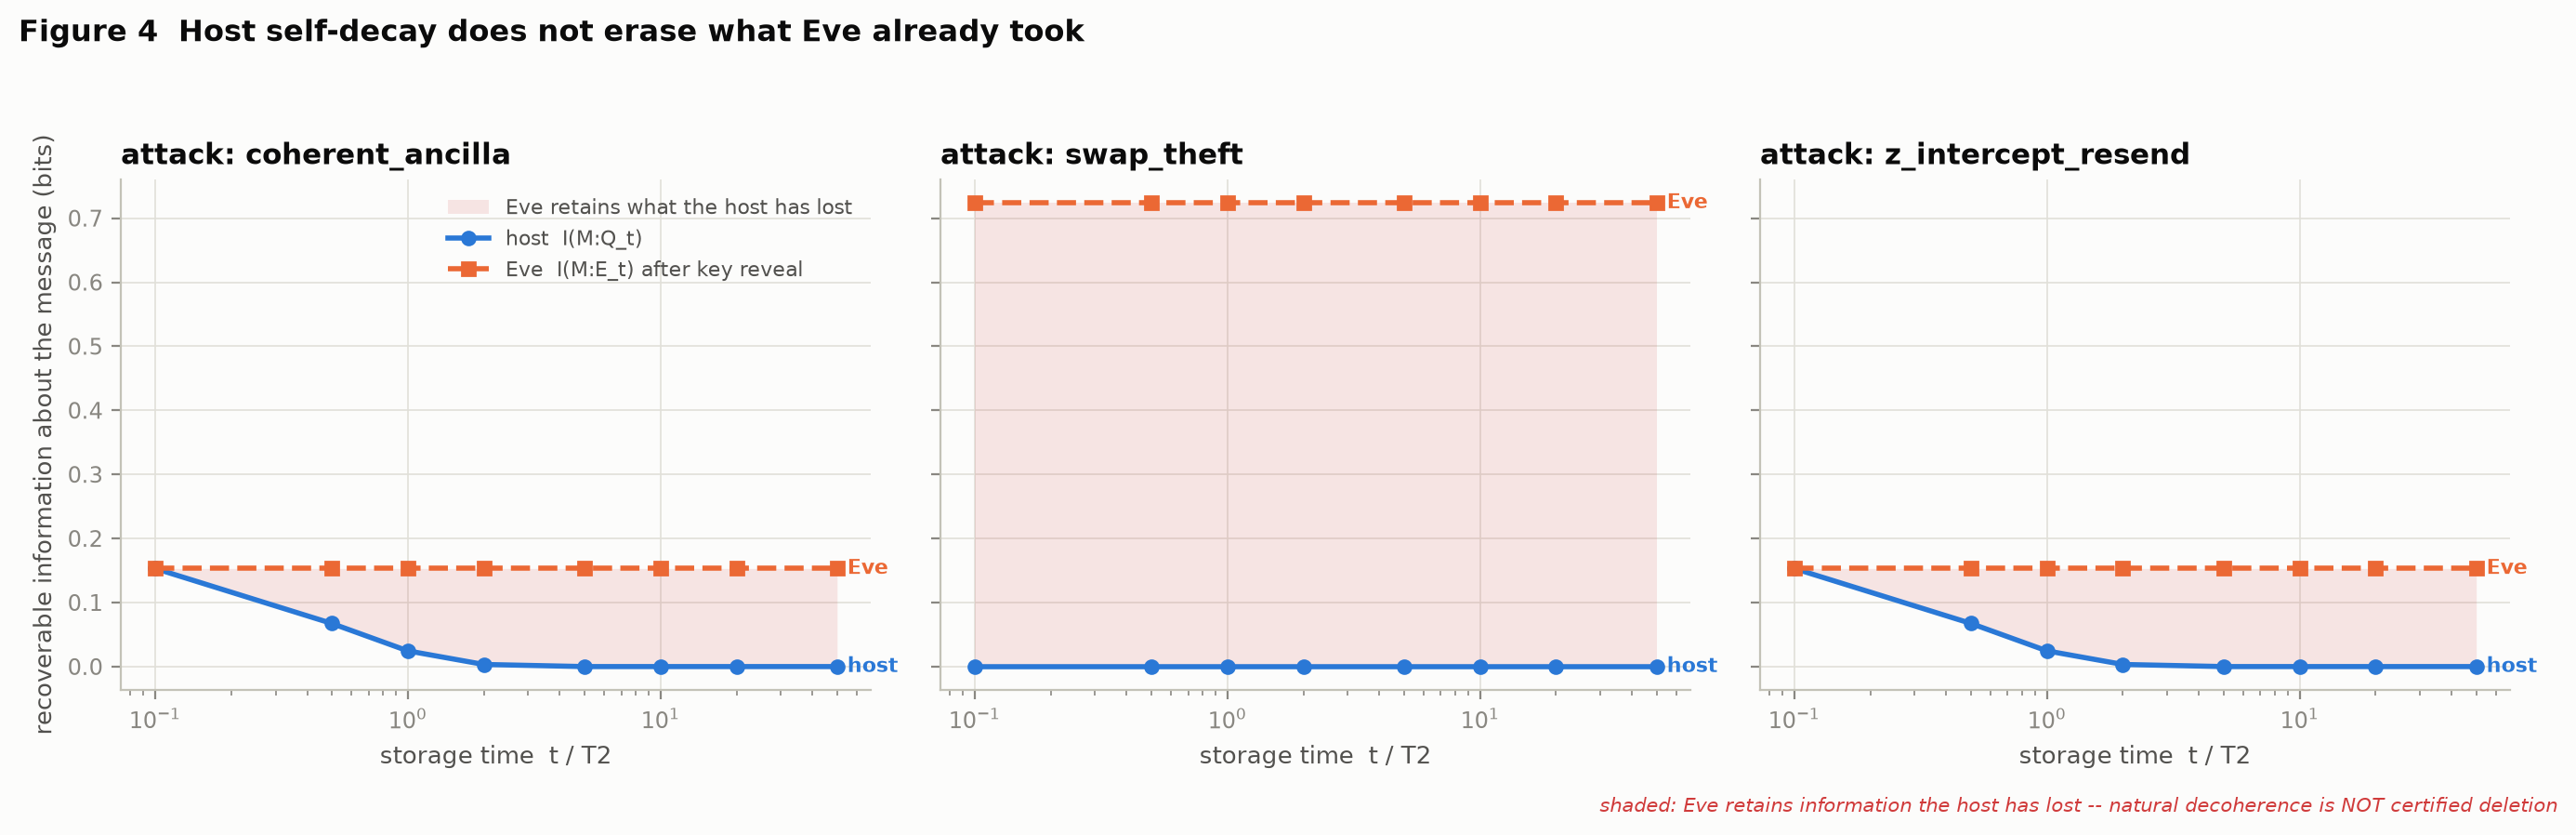

Values plotted in this chart, from the file beside it:
t_over_T2, host_info_after_key, eve_info_after_key, attack
0.1, 0.1531, 0.1531, coherent_ancilla
0.5, 0.0674, 0.1531, coherent_ancilla
1.0, 0.02455, 0.1531, coherent_ancilla
2.0, 0.003306, 0.1531, coherent_ancilla
5.0, 8.187297178330333e-06, 0.1531, coherent_ancilla
10.0, 3.717020025106876e-10, 0.1531, coherent_ancilla
20.0, 0.0, 0.1531, coherent_ancilla
50.0, 0.0, 0.1531, coherent_ancilla
0.1, 0.0, 0.724, swap_theft
0.5, 0.0, 0.724, swap_theft
1.0, 0.0, 0.724, swap_theft
2.0, 0.0, 0.724, swap_theft
5.0, 0.0, 0.724, swap_theft
10.0, 0.0, 0.724, swap_theft
20.0, 0.0, 0.724, swap_theft
50.0, 0.0, 0.724, swap_theft
0.1, 0.1531, 0.1531, z_intercept_resend
0.5, 0.0674, 0.1531, z_intercept_resend
1.0, 0.02455, 0.1531, z_intercept_resend
2.0, 0.003306, 0.1531, z_intercept_resend
5.0, 8.187297178330333e-06, 0.1531, z_intercept_resend
10.0, 3.717020025106876e-10, 0.1531, z_intercept_resend
20.0, 0.0, 0.1531, z_intercept_resend
50.0, 0.0, 0.1531, z_intercept_resend
